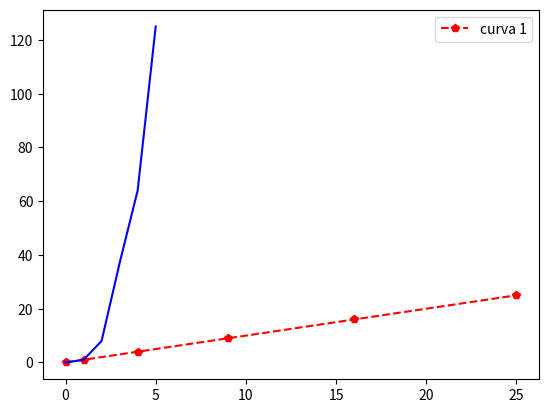

Here is the Python script that generated this plot:
import matplotlib.pyplot as plt
x = [0, 1, 2, 3, 4, 5]
y = [0, 1, 4, 9, 16, 25]
z = [0, 1, 8, 37, 64, 125]

plt.plot(y,y, 'r--p', label ="curva 1") #desenha o gráfico
plt.plot(x,z, 'b')
plt.legend(loc="upper right")
plt.show()  # mostra o gráfico

